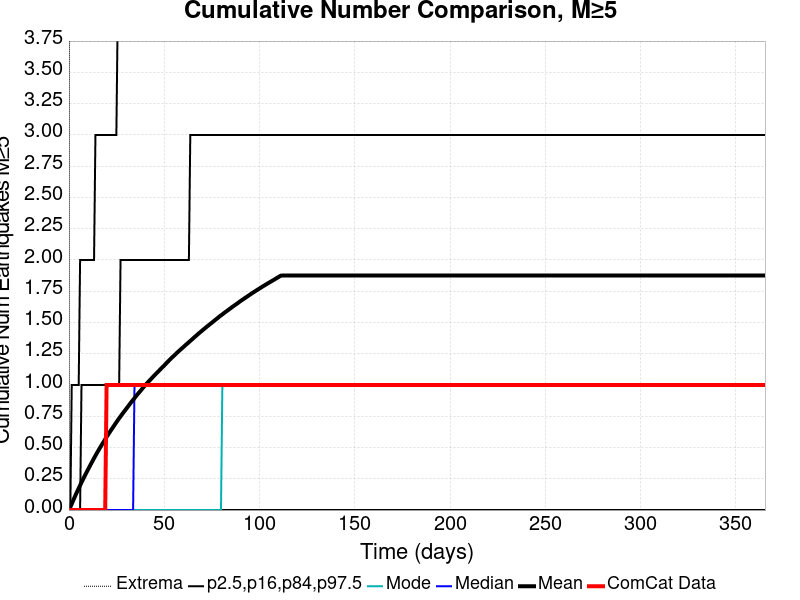

Values plotted in this chart, from the file beside it:
Time (days), ComCat Data, Simulation Mean, Simulation Median, Simulation Mode, Simulation Minimum, Simulation Maximum, 2.5 %-ile, 16 %-ile, 84 %-ile, 97.5 %-ile
0.0, 0.0, 0.0, 0.0, 0.0, 0.0, 0.0, 0.0, 0.0, 0.0, 0.0
0.732, 0.0, 0.02393, 0.0, 0.0, 0.0, 10.0, 0.0, 0.0, 0.0, 0.0
1.464, 0.0, 0.04888, 0.0, 0.0, 0.0, 10.0, 0.0, 0.0, 0.0, 1.0
2.196, 0.0, 0.0754, 0.0, 0.0, 0.0, 10.0, 0.0, 0.0, 0.0, 1.0
2.928, 0.0, 0.1007, 0.0, 0.0, 0.0, 14.0, 0.0, 0.0, 0.0, 1.0
3.66, 0.0, 0.1259, 0.0, 0.0, 0.0, 15.0, 0.0, 0.0, 0.0, 1.0
4.392, 0.0, 0.1505, 0.0, 0.0, 0.0, 17.0, 0.0, 0.0, 0.0, 1.0
5.124, 0.0, 0.1739, 0.0, 0.0, 0.0, 18.0, 0.0, 0.0, 0.0, 1.0
5.856, 0.0, 0.1975, 0.0, 0.0, 0.0, 18.0, 0.0, 0.0, 0.0, 2.0
6.588, 0.0, 0.2208, 0.0, 0.0, 0.0, 18.0, 0.0, 0.0, 1.0, 2.0
7.32, 0.0, 0.2434, 0.0, 0.0, 0.0, 19.0, 0.0, 0.0, 1.0, 2.0
8.052, 0.0, 0.2656, 0.0, 0.0, 0.0, 19.0, 0.0, 0.0, 1.0, 2.0
8.784, 0.0, 0.2881, 0.0, 0.0, 0.0, 19.0, 0.0, 0.0, 1.0, 2.0
9.516, 0.0, 0.3097, 0.0, 0.0, 0.0, 19.0, 0.0, 0.0, 1.0, 2.0
10.25, 0.0, 0.3309, 0.0, 0.0, 0.0, 20.0, 0.0, 0.0, 1.0, 2.0
10.98, 0.0, 0.352, 0.0, 0.0, 0.0, 20.0, 0.0, 0.0, 1.0, 2.0
11.71, 0.0, 0.3735, 0.0, 0.0, 0.0, 22.0, 0.0, 0.0, 1.0, 2.0
12.44, 0.0, 0.3942, 0.0, 0.0, 0.0, 22.0, 0.0, 0.0, 1.0, 2.0
13.18, 0.0, 0.415, 0.0, 0.0, 0.0, 22.0, 0.0, 0.0, 1.0, 2.0
13.91, 0.0, 0.435, 0.0, 0.0, 0.0, 22.0, 0.0, 0.0, 1.0, 3.0
14.64, 0.0, 0.4548, 0.0, 0.0, 0.0, 22.0, 0.0, 0.0, 1.0, 3.0
15.37, 0.0, 0.4741, 0.0, 0.0, 0.0, 24.0, 0.0, 0.0, 1.0, 3.0
16.1, 0.0, 0.493, 0.0, 0.0, 0.0, 24.0, 0.0, 0.0, 1.0, 3.0
16.84, 0.0, 0.5118, 0.0, 0.0, 0.0, 24.0, 0.0, 0.0, 1.0, 3.0
17.57, 0.0, 0.5301, 0.0, 0.0, 0.0, 24.0, 0.0, 0.0, 1.0, 3.0
18.3, 0.0, 0.5476, 0.0, 0.0, 0.0, 24.0, 0.0, 0.0, 1.0, 3.0
19.03, 0.0, 0.5666, 0.0, 0.0, 0.0, 24.0, 0.0, 0.0, 1.0, 3.0
19.76, 1.0, 0.5845, 0.0, 0.0, 0.0, 24.0, 0.0, 0.0, 1.0, 3.0
20.49, 1.0, 0.602, 0.0, 0.0, 0.0, 24.0, 0.0, 0.0, 1.0, 3.0
21.23, 1.0, 0.6195, 0.0, 0.0, 0.0, 24.0, 0.0, 0.0, 1.0, 3.0
21.96, 1.0, 0.6363, 0.0, 0.0, 0.0, 24.0, 0.0, 0.0, 1.0, 3.0
22.69, 1.0, 0.6524, 0.0, 0.0, 0.0, 24.0, 0.0, 0.0, 1.0, 3.0
23.42, 1.0, 0.669, 0.0, 0.0, 0.0, 25.0, 0.0, 0.0, 1.0, 3.0
24.15, 1.0, 0.6857, 0.0, 0.0, 0.0, 25.0, 0.0, 0.0, 1.0, 3.0
24.89, 1.0, 0.7023, 0.0, 0.0, 0.0, 25.0, 0.0, 0.0, 1.0, 3.0
25.62, 1.0, 0.7184, 0.0, 0.0, 0.0, 25.0, 0.0, 0.0, 1.0, 4.0
26.35, 1.0, 0.7339, 0.0, 0.0, 0.0, 25.0, 0.0, 0.0, 1.0, 4.0
27.08, 1.0, 0.7489, 0.0, 0.0, 0.0, 25.0, 0.0, 0.0, 2.0, 4.0
27.81, 1.0, 0.7645, 0.0, 0.0, 0.0, 25.0, 0.0, 0.0, 2.0, 4.0
28.55, 1.0, 0.7796, 0.0, 0.0, 0.0, 26.0, 0.0, 0.0, 2.0, 4.0
29.28, 1.0, 0.7941, 0.0, 0.0, 0.0, 26.0, 0.0, 0.0, 2.0, 4.0
30.01, 1.0, 0.8085, 0.0, 0.0, 0.0, 26.0, 0.0, 0.0, 2.0, 4.0
30.74, 1.0, 0.8236, 0.0, 0.0, 0.0, 26.0, 0.0, 0.0, 2.0, 4.0
31.47, 1.0, 0.8385, 0.0, 0.0, 0.0, 26.0, 0.0, 0.0, 2.0, 4.0
32.21, 1.0, 0.8528, 0.0, 0.0, 0.0, 26.0, 0.0, 0.0, 2.0, 4.0
32.94, 1.0, 0.8675, 0.0, 0.0, 0.0, 26.0, 0.0, 0.0, 2.0, 4.0
33.67, 1.0, 0.881, 0.0, 0.0, 0.0, 26.0, 0.0, 0.0, 2.0, 4.0
34.4, 1.0, 0.8953, 1.0, 0.0, 0.0, 26.0, 0.0, 0.0, 2.0, 4.0
35.13, 1.0, 0.9095, 1.0, 0.0, 0.0, 26.0, 0.0, 0.0, 2.0, 4.0
35.87, 1.0, 0.9235, 1.0, 0.0, 0.0, 26.0, 0.0, 0.0, 2.0, 4.0
36.6, 1.0, 0.9368, 1.0, 0.0, 0.0, 26.0, 0.0, 0.0, 2.0, 4.0
37.33, 1.0, 0.9495, 1.0, 0.0, 0.0, 26.0, 0.0, 0.0, 2.0, 4.0
38.06, 1.0, 0.9628, 1.0, 0.0, 0.0, 26.0, 0.0, 0.0, 2.0, 4.0
38.79, 1.0, 0.9766, 1.0, 0.0, 0.0, 26.0, 0.0, 0.0, 2.0, 4.0
39.53, 1.0, 0.9895, 1.0, 0.0, 0.0, 26.0, 0.0, 0.0, 2.0, 4.0
40.26, 1.0, 1.003, 1.0, 0.0, 0.0, 26.0, 0.0, 0.0, 2.0, 4.0
40.99, 1.0, 1.014, 1.0, 0.0, 0.0, 26.0, 0.0, 0.0, 2.0, 4.0
41.72, 1.0, 1.026, 1.0, 0.0, 0.0, 26.0, 0.0, 0.0, 2.0, 4.0
42.45, 1.0, 1.038, 1.0, 0.0, 0.0, 26.0, 0.0, 0.0, 2.0, 4.0
43.19, 1.0, 1.05, 1.0, 0.0, 0.0, 26.0, 0.0, 0.0, 2.0, 5.0
... 440 more rows
